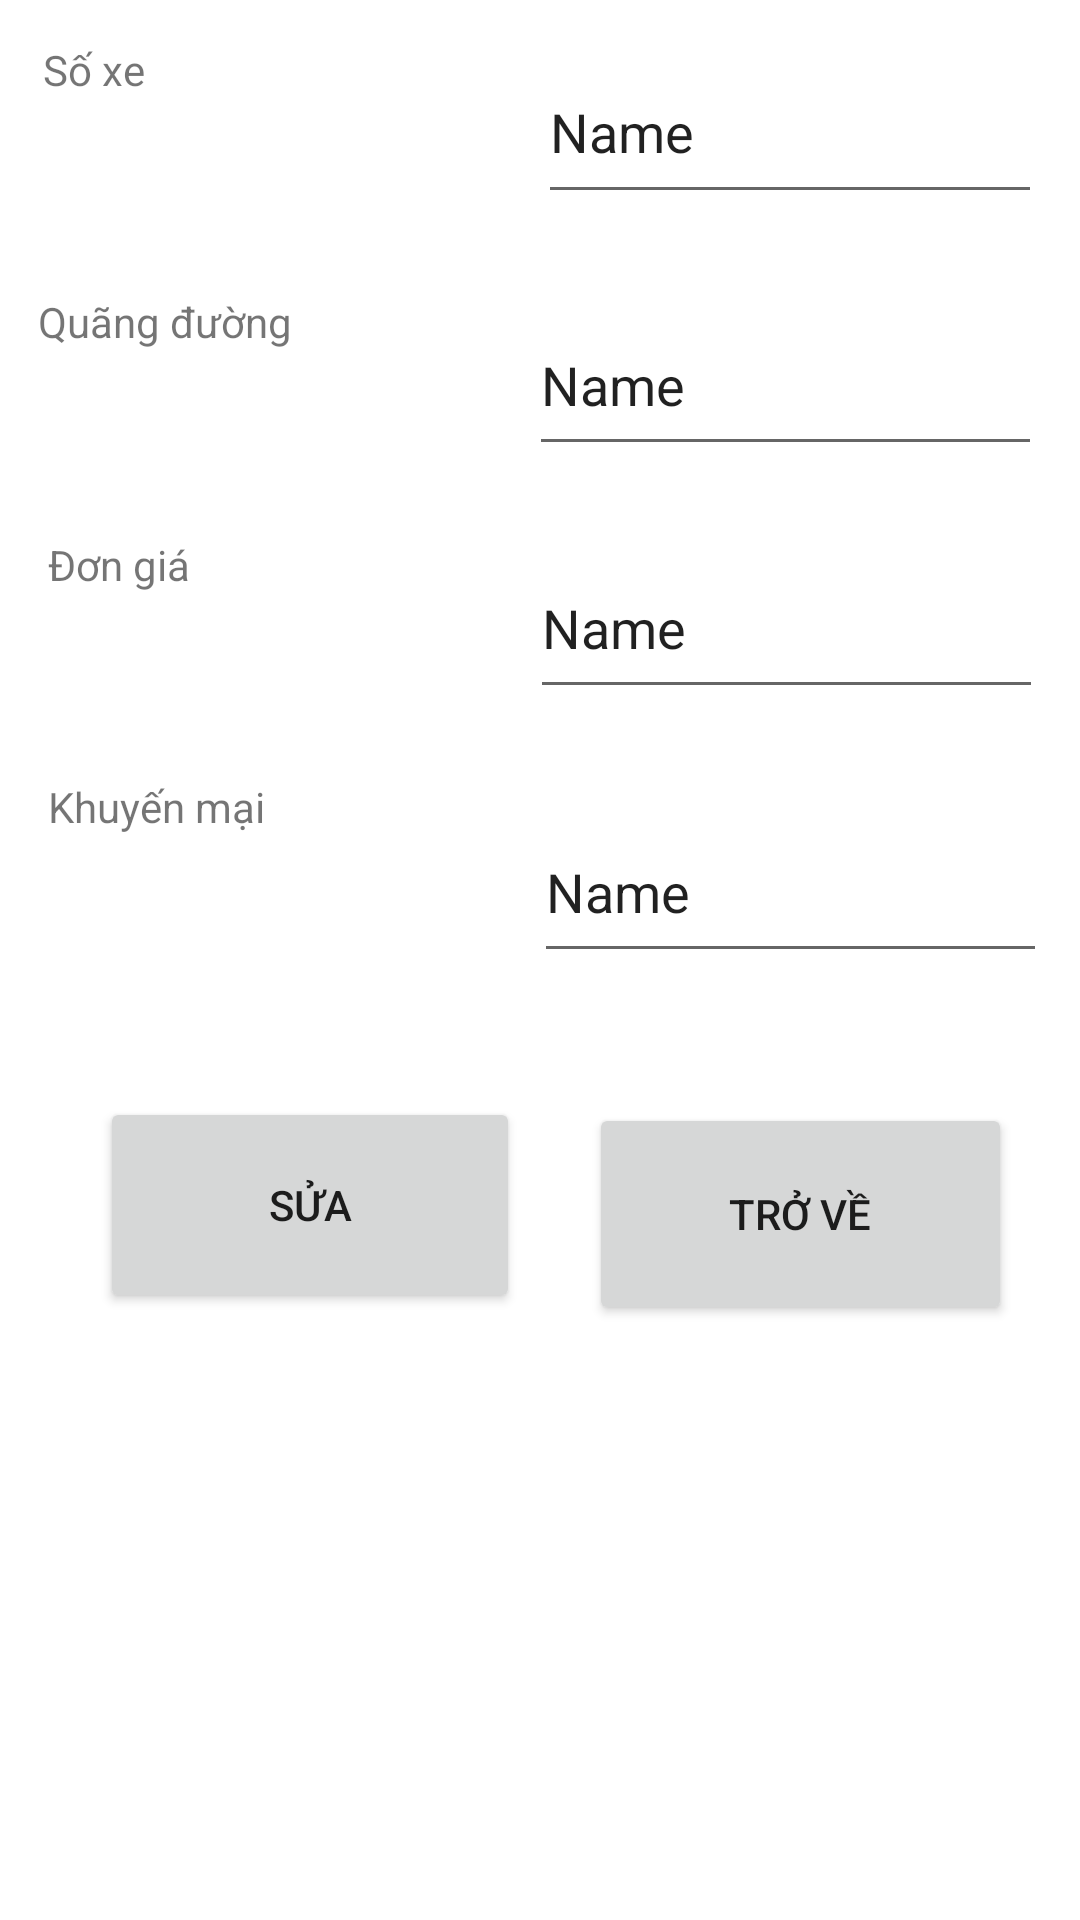

This screen was rendered from an Android layout file. Write that file and the resources it references.
<!-- AndroidManifest.xml: application theme Theme.Tranhieu_123 -->
<!-- res/layout/activity_sua.xml -->
<?xml version="1.0" encoding="utf-8"?>
<androidx.constraintlayout.widget.ConstraintLayout xmlns:android="http://schemas.android.com/apk/res/android"
    xmlns:app="http://schemas.android.com/apk/res-auto"
    xmlns:tools="http://schemas.android.com/tools"
    android:layout_width="match_parent"
    android:layout_height="match_parent"
    tools:context=".SuaActivity">
    <EditText
        android:id="@+id/editTextKhuyenmai"
        android:layout_width="171dp"
        android:layout_height="57dp"
        android:ems="10"
        android:inputType="textPersonName"
        android:text="Name"
        app:layout_constraintBottom_toBottomOf="parent"
        app:layout_constraintEnd_toEndOf="parent"
        app:layout_constraintHorizontal_bias="0.613"
        app:layout_constraintStart_toEndOf="@+id/textView6"
        app:layout_constraintTop_toBottomOf="@+id/editTextDongia"
        app:layout_constraintVertical_bias="0.089" />

    <EditText
        android:id="@+id/editTextDongia"
        android:layout_width="171dp"
        android:layout_height="57dp"
        android:ems="10"
        android:inputType="textPersonName"
        android:text="Name"
        app:layout_constraintBottom_toBottomOf="parent"
        app:layout_constraintEnd_toEndOf="parent"
        app:layout_constraintHorizontal_bias="0.641"
        app:layout_constraintStart_toEndOf="@+id/textView5"
        app:layout_constraintTop_toBottomOf="@+id/editTextQuangduong"
        app:layout_constraintVertical_bias="0.056" />

    <TextView
        android:id="@+id/textView3"
        android:layout_width="139dp"
        android:layout_height="56dp"
        android:text="Quãng đường"
        app:layout_constraintBottom_toBottomOf="parent"
        app:layout_constraintEnd_toEndOf="parent"
        app:layout_constraintHorizontal_bias="0.058"
        app:layout_constraintStart_toStartOf="parent"
        app:layout_constraintTop_toBottomOf="@+id/TextView"
        app:layout_constraintVertical_bias="0.062" />

    <TextView
        android:id="@+id/TextView"
        android:layout_width="141dp"
        android:layout_height="52dp"
        android:text="Số xe"
        app:layout_constraintBottom_toBottomOf="parent"
        app:layout_constraintEnd_toEndOf="parent"
        app:layout_constraintHorizontal_bias="0.065"
        app:layout_constraintStart_toStartOf="parent"
        app:layout_constraintTop_toTopOf="parent"
        app:layout_constraintVertical_bias="0.023" />

    <EditText
        android:id="@+id/editTextSoxe"
        android:layout_width="168dp"
        android:layout_height="58dp"
        android:ems="10"
        android:inputType="textPersonName"
        android:text="Name"
        app:layout_constraintBottom_toBottomOf="parent"
        app:layout_constraintEnd_toEndOf="parent"
        app:layout_constraintHorizontal_bias="0.654"
        app:layout_constraintStart_toEndOf="@+id/TextView"
        app:layout_constraintTop_toTopOf="parent"
        app:layout_constraintVertical_bias="0.023" />

    <EditText
        android:id="@+id/editTextQuangduong"
        android:layout_width="171dp"
        android:layout_height="57dp"
        android:ems="10"
        android:inputType="textPersonName"
        android:text="Name"
        app:layout_constraintBottom_toBottomOf="parent"
        app:layout_constraintEnd_toEndOf="parent"
        app:layout_constraintHorizontal_bias="0.658"
        app:layout_constraintStart_toEndOf="@+id/textView3"
        app:layout_constraintTop_toBottomOf="@+id/editTextSoxe"
        app:layout_constraintVertical_bias="0.053" />

    <TextView
        android:id="@+id/textView5"
        android:layout_width="139dp"
        android:layout_height="54dp"
        android:text="Đơn giá"
        app:layout_constraintBottom_toBottomOf="parent"
        app:layout_constraintEnd_toEndOf="parent"
        app:layout_constraintHorizontal_bias="0.073"
        app:layout_constraintStart_toStartOf="parent"
        app:layout_constraintTop_toBottomOf="@+id/textView3"
        app:layout_constraintVertical_bias="0.058" />

    <TextView
        android:id="@+id/textView6"
        android:layout_width="145dp"
        android:layout_height="55dp"
        android:text="Khuyến mại"
        app:layout_constraintBottom_toBottomOf="parent"
        app:layout_constraintEnd_toEndOf="parent"
        app:layout_constraintHorizontal_bias="0.075"
        app:layout_constraintStart_toStartOf="parent"
        app:layout_constraintTop_toBottomOf="@+id/textView5"
        app:layout_constraintVertical_bias="0.076" />

    <Button
        android:id="@+id/buttonSua"
        android:layout_width="140dp"
        android:layout_height="72dp"
        android:text="Sửa"
        app:layout_constraintBottom_toBottomOf="parent"
        app:layout_constraintEnd_toEndOf="parent"
        app:layout_constraintHorizontal_bias="0.151"
        app:layout_constraintStart_toStartOf="parent"
        app:layout_constraintTop_toBottomOf="@+id/textView6"
        app:layout_constraintVertical_bias="0.202" />

    <Button
        android:id="@+id/buttonQuaylai"
        android:layout_width="141dp"
        android:layout_height="74dp"
        android:text="Trở về"
        app:layout_constraintBottom_toBottomOf="parent"
        app:layout_constraintEnd_toEndOf="parent"
        app:layout_constraintHorizontal_bias="0.504"
        app:layout_constraintStart_toEndOf="@+id/buttonSua"
        app:layout_constraintTop_toBottomOf="@+id/editTextKhuyenmai"
        app:layout_constraintVertical_bias="0.179" />
</androidx.constraintlayout.widget.ConstraintLayout>
<!-- resources referenced by this layout -->
<resources>
  <style name="Theme.Tranhieu_123" parent="Theme.MaterialComponents.DayNight.DarkActionBar">
          
          <item name="colorPrimary">@color/purple_500</item>
          <item name="colorPrimaryVariant">@color/purple_700</item>
          <item name="colorOnPrimary">@color/white</item>
          
          <item name="colorSecondary">@color/teal_200</item>
          <item name="colorSecondaryVariant">@color/teal_700</item>
          <item name="colorOnSecondary">@color/black</item>
          
          <item name="android:statusBarColor" tools:targetApi="l">?attr/colorPrimaryVariant</item>
          
      </style>
  <!-- not gathered from this repository: default colours our renderer supplied (Android Studio template values) -->
  <color name="purple_500">#FF6200EE</color>
  <color name="purple_700">#FF3700B3</color>
  <color name="teal_200">#FF03DAC5</color>
  <color name="teal_700">#FF018786</color>
  <color name="black">#FF000000</color>
  <color name="white">#FFFFFFFF</color>
</resources>
